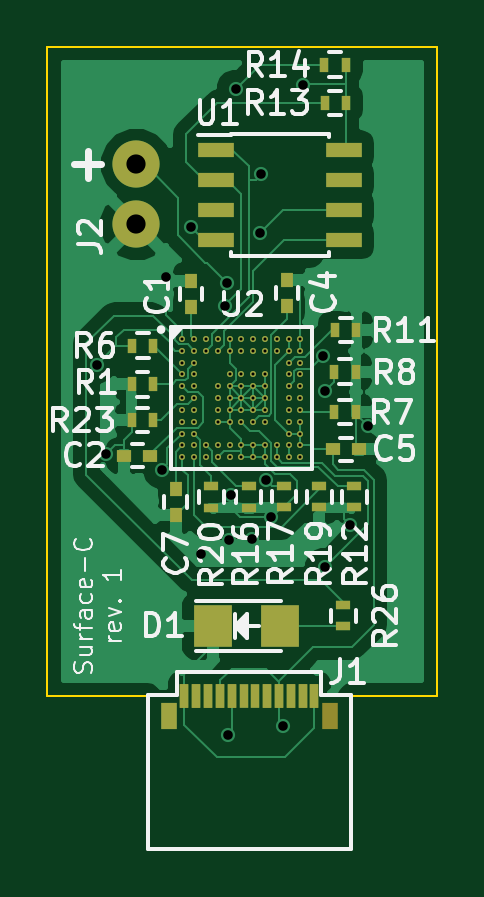
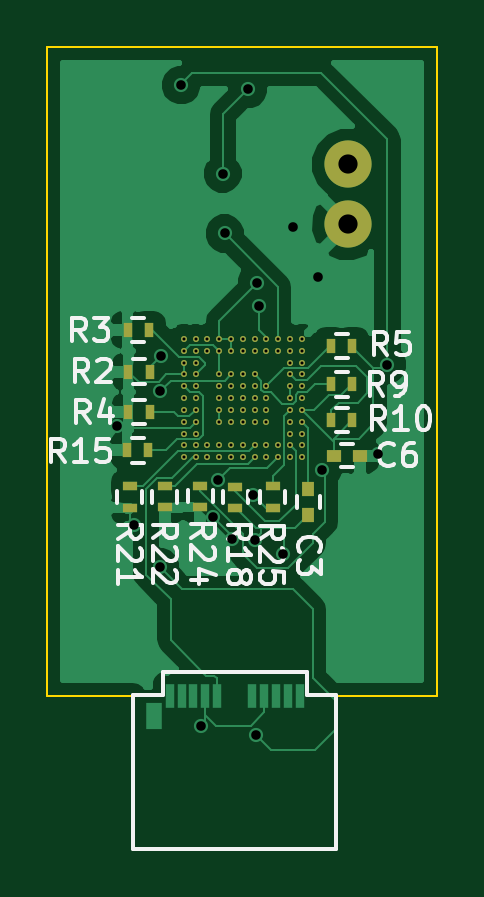
Circuit board: 10 layer files. Board 16.5 x 34.0 mm.
- bottom_copper: Surface-C-B.Cu.gbr (35314 bytes)
- bottom_mask: Surface-C-B.Mask.gbr (3738 bytes)
- paste: Surface-C-B.Paste.gbr (1139 bytes)
- bottom_silk: Surface-C-B.SilkS.gbr (14266 bytes)
- outline: Surface-C-Edge.Cuts.gbr (692 bytes)
- top_copper: Surface-C-F.Cu.gbr (45616 bytes)
- top_mask: Surface-C-F.Mask.gbr (5040 bytes)
- paste: Surface-C-F.Paste.gbr (2441 bytes)
- top_silk: Surface-C-F.SilkS.gbr (25476 bytes)
- drill: Surface-C.drl (2101 bytes)

=== bottom_copper: Surface-C-B.Cu.gbr (35314 bytes, source omitted) ===
=== bottom_mask: Surface-C-B.Mask.gbr ===
G04 #@! TF.FileFunction,Soldermask,Bot*
%FSLAX46Y46*%
G04 Gerber Fmt 4.6, Leading zero omitted, Abs format (unit mm)*
G04 Created by KiCad (PCBNEW 4.0.5+dfsg1-4) date Tue Jul 10 09:58:08 2018*
%MOMM*%
%LPD*%
G01*
G04 APERTURE LIST*
%ADD10C,0.100000*%
%ADD11R,0.500000X0.600000*%
%ADD12R,0.600000X0.500000*%
%ADD13R,0.400000X0.600000*%
%ADD14R,0.600000X0.400000*%
%ADD15C,0.254000*%
%ADD16C,1.998980*%
G04 APERTURE END LIST*
D10*
D11*
X152930000Y-108220000D03*
X152930000Y-109320000D03*
D12*
X151860000Y-106820000D03*
X150760000Y-106820000D03*
D13*
X160550000Y-103270000D03*
X159650000Y-103270000D03*
X159680000Y-101500000D03*
X160580000Y-101500000D03*
X160550000Y-104970000D03*
X159650000Y-104970000D03*
X151975000Y-102175000D03*
X151075000Y-102175000D03*
X151970000Y-103790000D03*
X151070000Y-103790000D03*
X151070000Y-105310000D03*
X151970000Y-105310000D03*
X159710000Y-106590000D03*
X160610000Y-106590000D03*
D14*
X156030000Y-109030000D03*
X156030000Y-108130000D03*
X160490000Y-108120000D03*
X160490000Y-109020000D03*
X159010000Y-108110000D03*
X159010000Y-109010000D03*
X157510000Y-108990000D03*
X157510000Y-108090000D03*
X154440000Y-108120000D03*
X154440000Y-109020000D03*
D15*
X153210000Y-101880000D03*
X153710000Y-101880000D03*
X154210000Y-101880000D03*
X154710000Y-101880000D03*
X155210000Y-101880000D03*
X155710000Y-101880000D03*
X156210000Y-101880000D03*
X156710000Y-101880000D03*
X157210000Y-101880000D03*
X157710000Y-101880000D03*
X158210000Y-101880000D03*
X153210000Y-102380000D03*
X153710000Y-102380000D03*
X154210000Y-102380000D03*
X154710000Y-102380000D03*
X155210000Y-102380000D03*
X155710000Y-102380000D03*
X156210000Y-102380000D03*
X156710000Y-102380000D03*
X157210000Y-102380000D03*
X157710000Y-102380000D03*
X158210000Y-102380000D03*
X153210000Y-102880000D03*
X153710000Y-102880000D03*
X157710000Y-102880000D03*
X158210000Y-102880000D03*
X153210000Y-103380000D03*
X153710000Y-103380000D03*
X155210000Y-103380000D03*
X155710000Y-103380000D03*
X156210000Y-103380000D03*
X156710000Y-103380000D03*
X157710000Y-103380000D03*
X158210000Y-103380000D03*
X153210000Y-103880000D03*
X153710000Y-103880000D03*
X154710000Y-103880000D03*
X155210000Y-103880000D03*
X155710000Y-103880000D03*
X156210000Y-103880000D03*
X156710000Y-103880000D03*
X157710000Y-103880000D03*
X158210000Y-103880000D03*
X153210000Y-104380000D03*
X153710000Y-104380000D03*
X154710000Y-104380000D03*
X155210000Y-104380000D03*
X155710000Y-104380000D03*
X156210000Y-104380000D03*
X156710000Y-104380000D03*
X157710000Y-104380000D03*
X158210000Y-104380000D03*
X153210000Y-104880000D03*
X153710000Y-104880000D03*
X154710000Y-104880000D03*
X155210000Y-104880000D03*
X155710000Y-104880000D03*
X156210000Y-104880000D03*
X156710000Y-104880000D03*
X157710000Y-104880000D03*
X158210000Y-104880000D03*
X153210000Y-105380000D03*
X153710000Y-105380000D03*
X154710000Y-105380000D03*
X155210000Y-105380000D03*
X155710000Y-105380000D03*
X156210000Y-105380000D03*
X156710000Y-105380000D03*
X157710000Y-105380000D03*
X158210000Y-105380000D03*
X153210000Y-105880000D03*
X153710000Y-105880000D03*
X157710000Y-105880000D03*
X158210000Y-105880000D03*
X153210000Y-106380000D03*
X153710000Y-106380000D03*
X154210000Y-106380000D03*
X154710000Y-106380000D03*
X155210000Y-106380000D03*
X155710000Y-106380000D03*
X156210000Y-106380000D03*
X156710000Y-106380000D03*
X157210000Y-106380000D03*
X157710000Y-106380000D03*
X158210000Y-106380000D03*
X153210000Y-106880000D03*
X153710000Y-106880000D03*
X154210000Y-106880000D03*
X154710000Y-106880000D03*
X155210000Y-106880000D03*
X155710000Y-106880000D03*
X156210000Y-106880000D03*
X156710000Y-106880000D03*
X157210000Y-106880000D03*
X157710000Y-106880000D03*
X158210000Y-106880000D03*
D16*
X151260000Y-94490000D03*
X151260000Y-97030000D03*
M02*

=== paste: Surface-C-B.Paste.gbr ===
G04 #@! TF.FileFunction,Paste,Bot*
%FSLAX46Y46*%
G04 Gerber Fmt 4.6, Leading zero omitted, Abs format (unit mm)*
G04 Created by KiCad (PCBNEW 4.0.5+dfsg1-4) date Tue Jul 10 09:58:08 2018*
%MOMM*%
%LPD*%
G01*
G04 APERTURE LIST*
%ADD10C,0.100000*%
%ADD11R,0.500000X0.600000*%
%ADD12R,0.600000X0.500000*%
%ADD13R,0.400000X0.600000*%
%ADD14R,0.600000X0.400000*%
G04 APERTURE END LIST*
D10*
D11*
X152930000Y-108220000D03*
X152930000Y-109320000D03*
D12*
X151860000Y-106820000D03*
X150760000Y-106820000D03*
D13*
X160550000Y-103270000D03*
X159650000Y-103270000D03*
X159680000Y-101500000D03*
X160580000Y-101500000D03*
X160550000Y-104970000D03*
X159650000Y-104970000D03*
X151975000Y-102175000D03*
X151075000Y-102175000D03*
X151970000Y-103790000D03*
X151070000Y-103790000D03*
X151070000Y-105310000D03*
X151970000Y-105310000D03*
X159710000Y-106590000D03*
X160610000Y-106590000D03*
D14*
X156030000Y-109030000D03*
X156030000Y-108130000D03*
X160490000Y-108120000D03*
X160490000Y-109020000D03*
X159010000Y-108110000D03*
X159010000Y-109010000D03*
X157510000Y-108990000D03*
X157510000Y-108090000D03*
X154440000Y-108120000D03*
X154440000Y-109020000D03*
M02*

=== bottom_silk: Surface-C-B.SilkS.gbr (14266 bytes, source omitted) ===
=== outline: Surface-C-Edge.Cuts.gbr ===
G04 #@! TF.FileFunction,Profile,NP*
%FSLAX46Y46*%
G04 Gerber Fmt 4.6, Leading zero omitted, Abs format (unit mm)*
G04 Created by KiCad (PCBNEW 4.0.5+dfsg1-4) date Tue Jul 10 09:58:08 2018*
%MOMM*%
%LPD*%
G01*
G04 APERTURE LIST*
%ADD10C,0.100000*%
G04 APERTURE END LIST*
D10*
X147500000Y-117000000D02*
X151750000Y-117000000D01*
X160350000Y-123500000D02*
X151750000Y-123500000D01*
X160350000Y-117000000D02*
X160350000Y-123500000D01*
X164000000Y-117000000D02*
X160350000Y-117000000D01*
X147500000Y-117000000D02*
X147500000Y-89500000D01*
X151750000Y-123500000D02*
X151750000Y-117000000D01*
X164000000Y-89500000D02*
X164000000Y-117000000D01*
X147500000Y-89500000D02*
X164000000Y-89500000D01*
M02*

=== top_copper: Surface-C-F.Cu.gbr (45616 bytes, source omitted) ===
=== top_mask: Surface-C-F.Mask.gbr ===
G04 #@! TF.FileFunction,Soldermask,Top*
%FSLAX46Y46*%
G04 Gerber Fmt 4.6, Leading zero omitted, Abs format (unit mm)*
G04 Created by KiCad (PCBNEW 4.0.5+dfsg1-4) date Tue Jul 10 09:58:08 2018*
%MOMM*%
%LPD*%
G01*
G04 APERTURE LIST*
%ADD10C,0.100000*%
%ADD11R,0.500000X0.600000*%
%ADD12R,0.600000X0.500000*%
%ADD13R,1.597660X1.800860*%
%ADD14R,0.400000X1.000000*%
%ADD15R,0.700000X1.150000*%
%ADD16R,0.400000X0.600000*%
%ADD17R,0.600000X0.400000*%
%ADD18R,1.550000X0.600000*%
%ADD19C,0.254000*%
%ADD20C,1.998980*%
G04 APERTURE END LIST*
D10*
D11*
X153570000Y-100510000D03*
X153570000Y-99410000D03*
D12*
X151860000Y-106820000D03*
X150760000Y-106820000D03*
D11*
X157640000Y-100490000D03*
X157640000Y-99390000D03*
D12*
X159580000Y-106550000D03*
X160680000Y-106550000D03*
D11*
X152930000Y-108220000D03*
X152930000Y-109320000D03*
D13*
X157359860Y-114040000D03*
X154520140Y-114040000D03*
D14*
X153300000Y-116990000D03*
X153800000Y-116990000D03*
X154300000Y-116990000D03*
X154800000Y-116990000D03*
X155300000Y-116990000D03*
X155800000Y-116990000D03*
X156300000Y-116990000D03*
X156800000Y-116990000D03*
X157300000Y-116990000D03*
X157800000Y-116990000D03*
X158300000Y-116990000D03*
X158800000Y-116990000D03*
D15*
X152630000Y-117830000D03*
X159470000Y-117820000D03*
D14*
X158800000Y-116990000D03*
X158300000Y-116990000D03*
X157800000Y-116990000D03*
X157300000Y-116990000D03*
X156800000Y-116990000D03*
X155300000Y-116990000D03*
X154800000Y-116990000D03*
X154300000Y-116990000D03*
X153800000Y-116990000D03*
X153300000Y-116990000D03*
D16*
X151970000Y-103790000D03*
X151070000Y-103790000D03*
X151080000Y-102170000D03*
X151980000Y-102170000D03*
X159650000Y-104970000D03*
X160550000Y-104970000D03*
X160550000Y-103270000D03*
X159650000Y-103270000D03*
X159680000Y-101500000D03*
X160580000Y-101500000D03*
D17*
X160490000Y-109010000D03*
X160490000Y-108110000D03*
D16*
X159230000Y-91890000D03*
X160130000Y-91890000D03*
X160120000Y-90270000D03*
X159220000Y-90270000D03*
D17*
X156020000Y-109020000D03*
X156020000Y-108120000D03*
X157510000Y-108100000D03*
X157510000Y-109000000D03*
X159010000Y-108110000D03*
X159010000Y-109010000D03*
X154440000Y-109020000D03*
X154440000Y-108120000D03*
D16*
X151970000Y-105310000D03*
X151070000Y-105310000D03*
D17*
X160020000Y-113150000D03*
X160020000Y-114050000D03*
D18*
X154640000Y-93865000D03*
X154640000Y-95135000D03*
X154640000Y-96405000D03*
X154640000Y-97675000D03*
X160040000Y-97675000D03*
X160040000Y-96405000D03*
X160040000Y-95135000D03*
X160040000Y-93865000D03*
D19*
X153210000Y-101880000D03*
X153710000Y-101880000D03*
X154210000Y-101880000D03*
X154710000Y-101880000D03*
X155210000Y-101880000D03*
X155710000Y-101880000D03*
X156210000Y-101880000D03*
X156710000Y-101880000D03*
X157210000Y-101880000D03*
X157710000Y-101880000D03*
X158210000Y-101880000D03*
X153210000Y-102380000D03*
X153710000Y-102380000D03*
X154210000Y-102380000D03*
X154710000Y-102380000D03*
X155210000Y-102380000D03*
X155710000Y-102380000D03*
X156210000Y-102380000D03*
X156710000Y-102380000D03*
X157210000Y-102380000D03*
X157710000Y-102380000D03*
X158210000Y-102380000D03*
X153210000Y-102880000D03*
X153710000Y-102880000D03*
X157710000Y-102880000D03*
X158210000Y-102880000D03*
X153210000Y-103380000D03*
X153710000Y-103380000D03*
X155210000Y-103380000D03*
X155710000Y-103380000D03*
X156210000Y-103380000D03*
X156710000Y-103380000D03*
X157710000Y-103380000D03*
X158210000Y-103380000D03*
X153210000Y-103880000D03*
X153710000Y-103880000D03*
X154710000Y-103880000D03*
X155210000Y-103880000D03*
X155710000Y-103880000D03*
X156210000Y-103880000D03*
X156710000Y-103880000D03*
X157710000Y-103880000D03*
X158210000Y-103880000D03*
X153210000Y-104380000D03*
X153710000Y-104380000D03*
X154710000Y-104380000D03*
X155210000Y-104380000D03*
X155710000Y-104380000D03*
X156210000Y-104380000D03*
X156710000Y-104380000D03*
X157710000Y-104380000D03*
X158210000Y-104380000D03*
X153210000Y-104880000D03*
X153710000Y-104880000D03*
X154710000Y-104880000D03*
X155210000Y-104880000D03*
X155710000Y-104880000D03*
X156210000Y-104880000D03*
X156710000Y-104880000D03*
X157710000Y-104880000D03*
X158210000Y-104880000D03*
X153210000Y-105380000D03*
X153710000Y-105380000D03*
X154710000Y-105380000D03*
X155210000Y-105380000D03*
X155710000Y-105380000D03*
X156210000Y-105380000D03*
X156710000Y-105380000D03*
X157710000Y-105380000D03*
X158210000Y-105380000D03*
X153210000Y-105880000D03*
X153710000Y-105880000D03*
X157710000Y-105880000D03*
X158210000Y-105880000D03*
X153210000Y-106380000D03*
X153710000Y-106380000D03*
X154210000Y-106380000D03*
X154710000Y-106380000D03*
X155210000Y-106380000D03*
X155710000Y-106380000D03*
X156210000Y-106380000D03*
X156710000Y-106380000D03*
X157210000Y-106380000D03*
X157710000Y-106380000D03*
X158210000Y-106380000D03*
X153210000Y-106880000D03*
X153710000Y-106880000D03*
X154210000Y-106880000D03*
X154710000Y-106880000D03*
X155210000Y-106880000D03*
X155710000Y-106880000D03*
X156210000Y-106880000D03*
X156710000Y-106880000D03*
X157210000Y-106880000D03*
X157710000Y-106880000D03*
X158210000Y-106880000D03*
D20*
X151260000Y-94490000D03*
X151260000Y-97030000D03*
M02*

=== paste: Surface-C-F.Paste.gbr ===
G04 #@! TF.FileFunction,Paste,Top*
%FSLAX46Y46*%
G04 Gerber Fmt 4.6, Leading zero omitted, Abs format (unit mm)*
G04 Created by KiCad (PCBNEW 4.0.5+dfsg1-4) date Tue Jul 10 09:58:08 2018*
%MOMM*%
%LPD*%
G01*
G04 APERTURE LIST*
%ADD10C,0.100000*%
%ADD11R,0.500000X0.600000*%
%ADD12R,0.600000X0.500000*%
%ADD13R,1.597660X1.800860*%
%ADD14R,0.400000X1.000000*%
%ADD15R,0.700000X1.150000*%
%ADD16R,0.400000X0.600000*%
%ADD17R,0.600000X0.400000*%
%ADD18R,1.550000X0.600000*%
G04 APERTURE END LIST*
D10*
D11*
X153570000Y-100510000D03*
X153570000Y-99410000D03*
D12*
X151860000Y-106820000D03*
X150760000Y-106820000D03*
D11*
X157640000Y-100490000D03*
X157640000Y-99390000D03*
D12*
X159580000Y-106550000D03*
X160680000Y-106550000D03*
D11*
X152930000Y-108220000D03*
X152930000Y-109320000D03*
D13*
X157359860Y-114040000D03*
X154520140Y-114040000D03*
D14*
X153300000Y-116990000D03*
X153800000Y-116990000D03*
X154300000Y-116990000D03*
X154800000Y-116990000D03*
X155300000Y-116990000D03*
X155800000Y-116990000D03*
X156300000Y-116990000D03*
X156800000Y-116990000D03*
X157300000Y-116990000D03*
X157800000Y-116990000D03*
X158300000Y-116990000D03*
X158800000Y-116990000D03*
D15*
X152630000Y-117830000D03*
X159470000Y-117820000D03*
D14*
X158800000Y-116990000D03*
X158300000Y-116990000D03*
X157800000Y-116990000D03*
X157300000Y-116990000D03*
X156800000Y-116990000D03*
X155300000Y-116990000D03*
X154800000Y-116990000D03*
X154300000Y-116990000D03*
X153800000Y-116990000D03*
X153300000Y-116990000D03*
D16*
X151970000Y-103790000D03*
X151070000Y-103790000D03*
X151080000Y-102170000D03*
X151980000Y-102170000D03*
X159650000Y-104970000D03*
X160550000Y-104970000D03*
X160550000Y-103270000D03*
X159650000Y-103270000D03*
X159680000Y-101500000D03*
X160580000Y-101500000D03*
D17*
X160490000Y-109010000D03*
X160490000Y-108110000D03*
D16*
X159230000Y-91890000D03*
X160130000Y-91890000D03*
X160120000Y-90270000D03*
X159220000Y-90270000D03*
D17*
X156020000Y-109020000D03*
X156020000Y-108120000D03*
X157510000Y-108100000D03*
X157510000Y-109000000D03*
X159010000Y-108110000D03*
X159010000Y-109010000D03*
X154440000Y-109020000D03*
X154440000Y-108120000D03*
D16*
X151970000Y-105310000D03*
X151070000Y-105310000D03*
D17*
X160020000Y-113150000D03*
X160020000Y-114050000D03*
D18*
X154640000Y-93865000D03*
X154640000Y-95135000D03*
X154640000Y-96405000D03*
X154640000Y-97675000D03*
X160040000Y-97675000D03*
X160040000Y-96405000D03*
X160040000Y-95135000D03*
X160040000Y-93865000D03*
M02*

=== top_silk: Surface-C-F.SilkS.gbr (25476 bytes, source omitted) ===
=== drill: Surface-C.drl ===
M48
;DRILL file {KiCad 4.0.5+dfsg1-4} date Tue Jul 10 09:58:03 2018
;FORMAT={-:-/ absolute / inch / decimal}
FMAT,2
INCH,TZ
T1C0.005
T2C0.016
T3C0.032
%
G90
G05
M72
T1
X6.0319Y-4.011
X6.0319Y-4.0307
X6.0319Y-4.0504
X6.0319Y-4.0701
X6.0319Y-4.0898
X6.0319Y-4.1094
X6.0319Y-4.1291
X6.0319Y-4.1488
X6.0319Y-4.1685
X6.0319Y-4.1882
X6.0319Y-4.2079
X6.0516Y-4.011
X6.0516Y-4.0307
X6.0516Y-4.0504
X6.0516Y-4.0701
X6.0516Y-4.0898
X6.0516Y-4.1094
X6.0516Y-4.1291
X6.0516Y-4.1488
X6.0516Y-4.1685
X6.0516Y-4.1882
X6.0516Y-4.2079
X6.0713Y-4.011
X6.0713Y-4.0307
X6.0713Y-4.1882
X6.0713Y-4.2079
X6.0909Y-4.011
X6.0909Y-4.0307
X6.0909Y-4.0898
X6.0909Y-4.1094
X6.0909Y-4.1291
X6.0909Y-4.1488
X6.0909Y-4.1882
X6.0909Y-4.2079
X6.1106Y-4.011
X6.1106Y-4.0307
X6.1106Y-4.0701
X6.1106Y-4.0898
X6.1106Y-4.1094
X6.1106Y-4.1291
X6.1106Y-4.1488
X6.1106Y-4.1882
X6.1106Y-4.2079
X6.1303Y-4.011
X6.1303Y-4.0307
X6.1303Y-4.0701
X6.1303Y-4.0898
X6.1303Y-4.1094
X6.1303Y-4.1291
X6.1303Y-4.1488
X6.1303Y-4.1882
X6.1303Y-4.2079
X6.15Y-4.011
X6.15Y-4.0307
X6.15Y-4.0701
X6.15Y-4.0898
X6.15Y-4.1094
X6.15Y-4.1291
X6.15Y-4.1488
X6.15Y-4.1882
X6.15Y-4.2079
X6.1697Y-4.011
X6.1697Y-4.0307
X6.1697Y-4.0701
X6.1697Y-4.0898
X6.1697Y-4.1094
X6.1697Y-4.1291
X6.1697Y-4.1488
X6.1697Y-4.1882
X6.1697Y-4.2079
X6.1894Y-4.011
X6.1894Y-4.0307
X6.1894Y-4.1882
X6.1894Y-4.2079
X6.2091Y-4.011
X6.2091Y-4.0307
X6.2091Y-4.0504
X6.2091Y-4.0701
X6.2091Y-4.0898
X6.2091Y-4.1094
X6.2091Y-4.1291
X6.2091Y-4.1488
X6.2091Y-4.1685
X6.2091Y-4.1882
X6.2091Y-4.2079
X6.2287Y-4.011
X6.2287Y-4.0307
X6.2287Y-4.0504
X6.2287Y-4.0701
X6.2287Y-4.0898
X6.2287Y-4.1094
X6.2287Y-4.1291
X6.2287Y-4.1488
X6.2287Y-4.1685
X6.2287Y-4.1882
X6.2287Y-4.2079
T2
X5.8894Y-4.0535
X5.9051Y-4.2031
X5.9976Y-4.2287
X6.0047Y-3.9071
X6.0461Y-3.824
X6.0638Y-4.3701
X6.1031Y-3.9567
X6.1063Y-3.9169
X6.1083Y-4.6709
X6.1102Y-4.3461
X6.1126Y-4.2713
X6.1213Y-3.5941
X6.1484Y-4.3441
X6.1606Y-3.835
X6.1638Y-3.7354
X6.1717Y-4.2465
X6.1795Y-4.3083
X6.1996Y-4.6559
X6.2331Y-3.5878
X6.2665Y-4.039
X6.2689Y-4.0984
X6.2689Y-4.3906
X6.3114Y-4.3205
X6.3406Y-4.1555
T3
X5.9551Y-3.7201
X5.9551Y-3.8201
T0
M30

